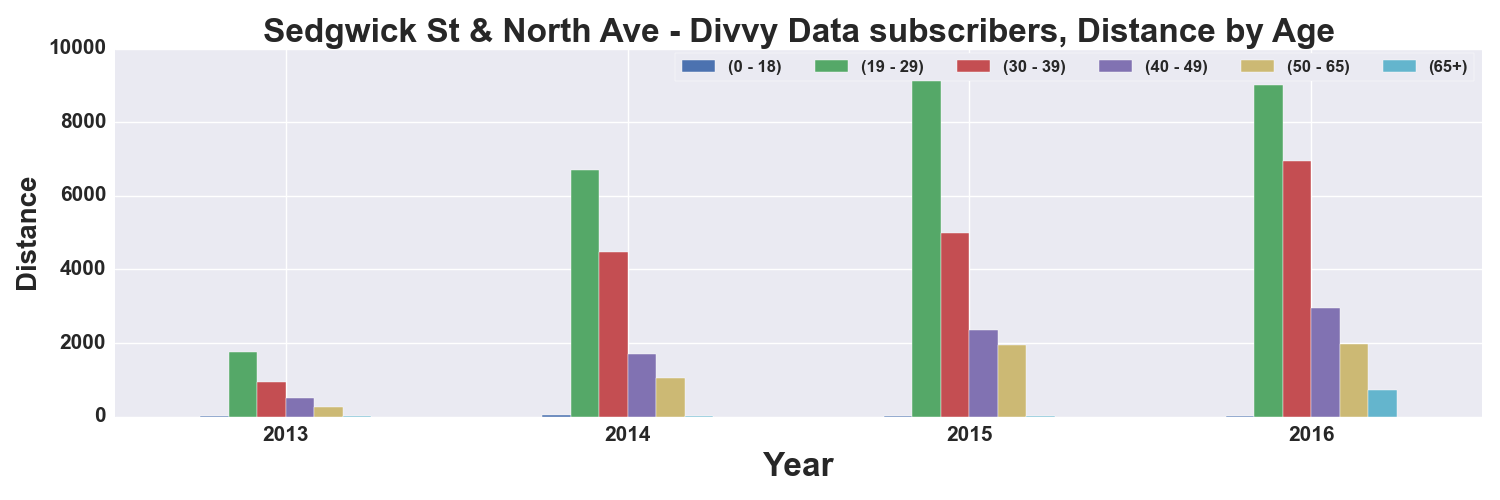

Source data for this figure (header and first rows):
, START TIME YEAR, DISTANCE_Miles, DISTANCE_Miles, DISTANCE_Miles, DISTANCE_Miles, DISTANCE_Miles, DISTANCE_Miles
AGE_GROUP, , 0 - 18, 19 - 29, 30 - 39, 40 - 49, 50 - 65, 65+
0, 2013, 2.385, 1747, 942.1, 508.6, 249, 6.681
1, 2014, 35.19, 6715, 4467, 1700, 1037, 9.101
2, 2015, 18.73, 9330, 4996, 2342, 1938, 10.98
3, 2016, 15.17, 9011, 6960, 2941, 1985, 711
